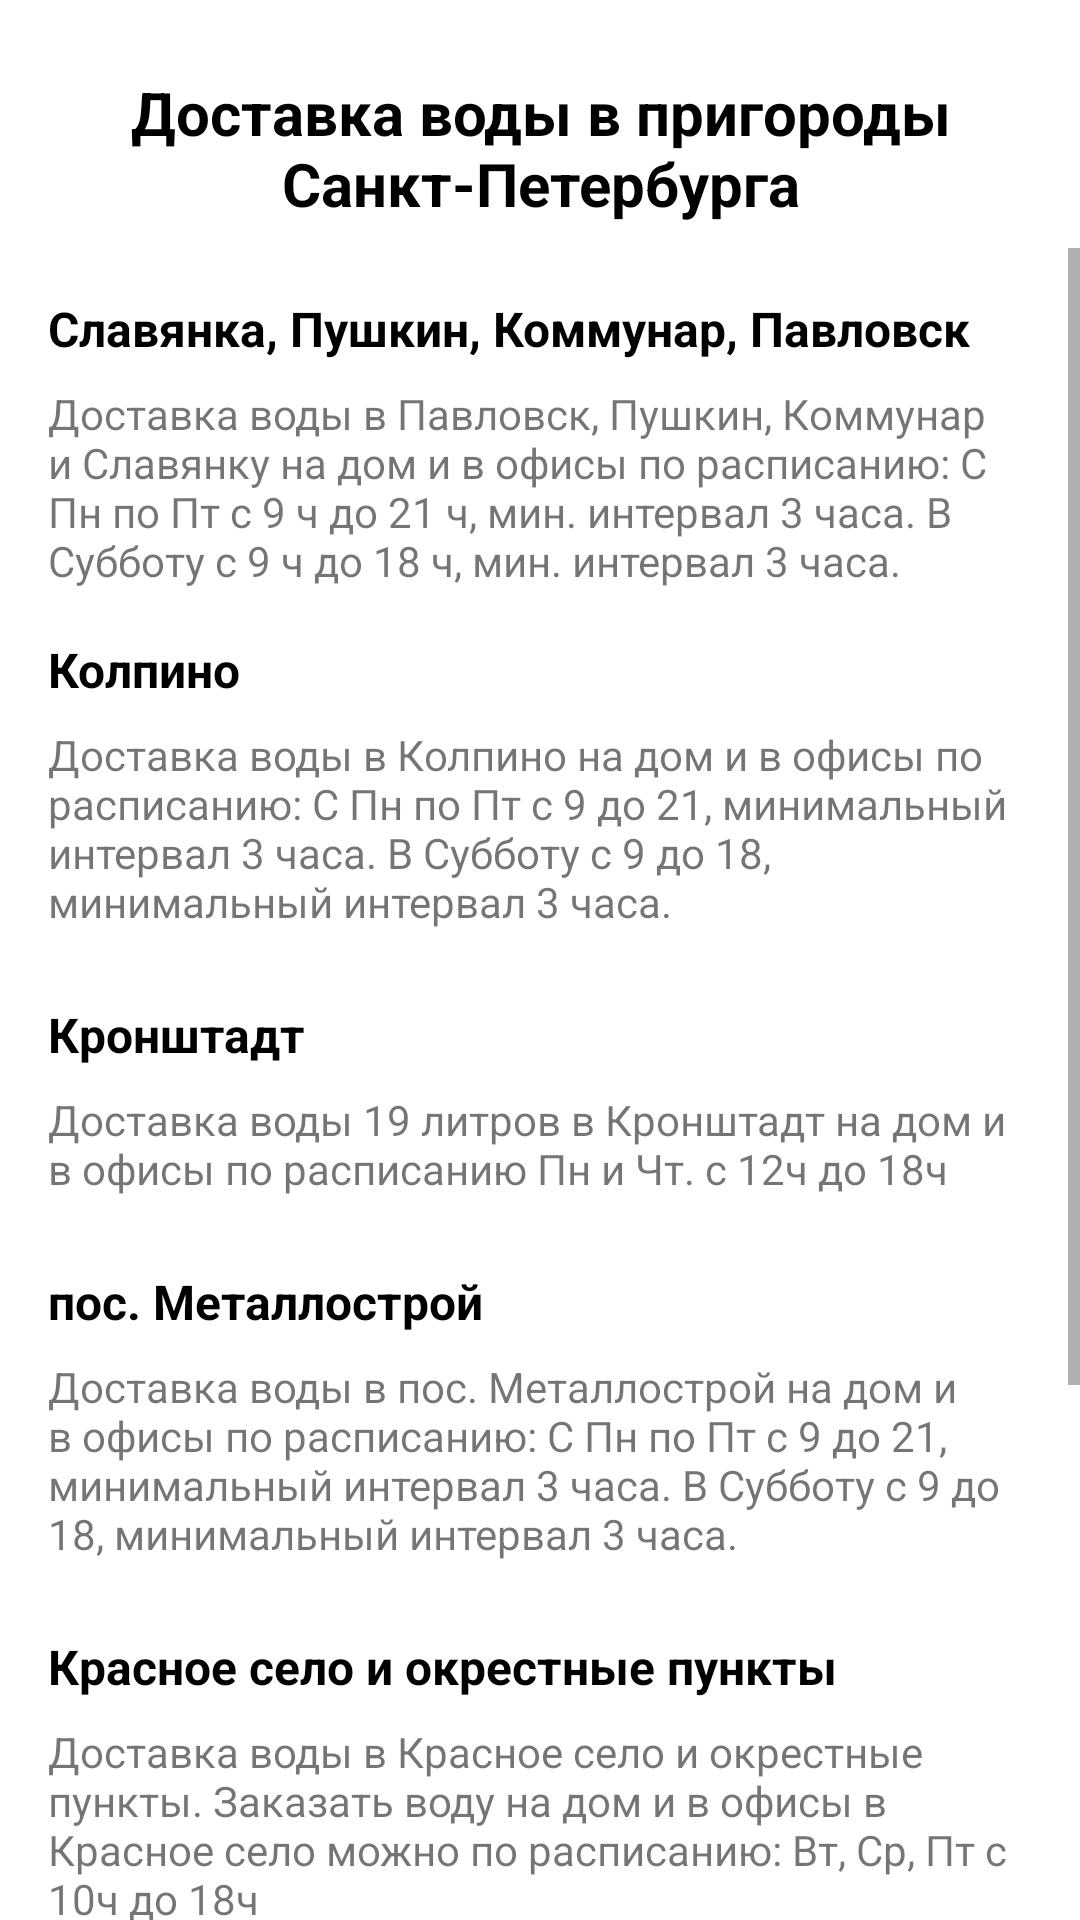

Write the Android layout XML for this screen, with the resource values it uses.
<!-- AndroidManifest.xml: application theme Theme.YouWater -->
<!-- res/layout/fragment_delivery_suburbs.xml -->
<?xml version="1.0" encoding="utf-8"?>
<androidx.constraintlayout.widget.ConstraintLayout xmlns:android="http://schemas.android.com/apk/res/android"
    xmlns:app="http://schemas.android.com/apk/res-auto"
    xmlns:tools="http://schemas.android.com/tools"
    android:layout_width="match_parent"
    android:layout_height="match_parent"
    tools:context=".screen.more.DeliverySuburbsFragment">

    <TextView
        android:id="@+id/tv_suburbs_logo"
        android:layout_width="wrap_content"
        android:layout_height="wrap_content"
        android:layout_marginStart="16dp"
        android:layout_marginTop="24dp"
        android:layout_marginEnd="16dp"
        android:text="@string/fragment_delivery_suburbs_text_logo"
        android:textAlignment="center"
        android:textColor="@color/black"
        android:textSize="20sp"
        android:textStyle="bold"
        app:layout_constraintEnd_toEndOf="parent"
        app:layout_constraintStart_toStartOf="parent"
        app:layout_constraintTop_toTopOf="parent" />

    <ScrollView
        android:layout_width="match_parent"
        android:layout_height="0dp"
        android:layout_marginTop="8dp"
        app:layout_constraintBottom_toBottomOf="parent"
        app:layout_constraintEnd_toEndOf="parent"
        app:layout_constraintStart_toStartOf="parent"
        app:layout_constraintTop_toBottomOf="@+id/tv_suburbs_logo">

        <LinearLayout
            android:layout_width="match_parent"
            android:layout_height="wrap_content"
            android:orientation="vertical">

            <TextView
                android:id="@+id/tv_pushkin"
                android:layout_width="match_parent"
                android:layout_height="wrap_content"
                android:layout_marginStart="16dp"
                android:layout_marginTop="16dp"
                android:layout_marginEnd="16dp"
                android:text="@string/fragment_delivery_suburbs_pushkin"
                android:textColor="@color/black"
                android:textSize="16sp"
                android:textStyle="bold" />

            <TextView
                android:id="@+id/tv_pushkin_text"
                android:layout_width="match_parent"
                android:layout_height="wrap_content"
                android:layout_marginStart="16dp"
                android:layout_marginTop="8dp"
                android:layout_marginEnd="16dp"
                android:text="@string/fragment_delivery_suburbs_pushkin_text" />

            <TextView
                android:id="@+id/tv_kolino"
                android:layout_width="match_parent"
                android:layout_height="wrap_content"
                android:layout_marginStart="16dp"
                android:layout_marginTop="16dp"
                android:layout_marginEnd="16dp"
                android:text="@string/fragment_delivery_suburbs_kolino"
                android:textColor="@color/black"
                android:textSize="16sp"
                android:textStyle="bold"/>

            <TextView
                android:id="@+id/tv_kolino_text"
                android:layout_width="match_parent"
                android:layout_height="wrap_content"
                android:layout_marginStart="16dp"
                android:layout_marginTop="8dp"
                android:layout_marginEnd="16dp"
                android:text="@string/fragment_delivery_suburbs_kolino_text" />

            <TextView
                android:id="@+id/tv_krondshtat"
                android:layout_width="wrap_content"
                android:layout_height="wrap_content"
                android:layout_marginStart="16dp"
                android:layout_marginTop="24dp"
                android:layout_marginEnd="16dp"
                android:text="@string/fragment_delivery_suburbs_krondshtat"
                android:textColor="@color/black"
                android:textSize="16sp"
                android:textStyle="bold" />

            <TextView
                android:id="@+id/tv_krondshtat_text"
                android:layout_width="match_parent"
                android:layout_height="wrap_content"
                android:layout_marginStart="16dp"
                android:layout_marginTop="8dp"
                android:layout_marginEnd="16dp"
                android:text="@string/fragment_delivery_suburbs_krondshtat_text" />

            <TextView
                android:id="@+id/tv_metalstroy"
                android:layout_width="wrap_content"
                android:layout_height="wrap_content"
                android:layout_marginStart="16dp"
                android:layout_marginTop="24dp"
                android:layout_marginEnd="16dp"
                android:text="@string/fragment_delivery_suburbs_metalstroy"
                android:textColor="@color/black"
                android:textSize="16sp"
                android:textStyle="bold" />

            <TextView
                android:id="@+id/tv_metalstroy_text"
                android:layout_width="match_parent"
                android:layout_height="wrap_content"
                android:layout_marginStart="16dp"
                android:layout_marginTop="8dp"
                android:layout_marginEnd="16dp"
                android:text="@string/fragment_delivery_suburbs_metalstroy_text" />

            <TextView
                android:id="@+id/tv_krasnoe_selo"
                android:layout_width="wrap_content"
                android:layout_height="wrap_content"
                android:layout_marginStart="16dp"
                android:layout_marginTop="24dp"
                android:layout_marginEnd="16dp"
                android:text="@string/fragment_delivery_suburbs_krasnoe_selo"
                android:textColor="@color/black"
                android:textSize="16sp"
                android:textStyle="bold" />

            <TextView
                android:id="@+id/tv_krasnoe_selo_text"
                android:layout_width="match_parent"
                android:layout_height="wrap_content"
                android:layout_marginStart="16dp"
                android:layout_marginTop="8dp"
                android:layout_marginEnd="16dp"
                android:text="@string/fragment_delivery_suburbs_krasnoe_selo_text" />

            <TextView
                android:id="@+id/tv_shushari"
                android:layout_width="wrap_content"
                android:layout_height="wrap_content"
                android:layout_marginStart="16dp"
                android:layout_marginTop="24dp"
                android:layout_marginEnd="16dp"
                android:text="@string/fragment_delivery_suburbs_shushari"
                android:textColor="@color/black"
                android:textSize="16sp"
                android:textStyle="bold" />

            <TextView
                android:id="@+id/tv_shushari_text"
                android:layout_width="match_parent"
                android:layout_height="wrap_content"
                android:layout_marginStart="16dp"
                android:layout_marginTop="8dp"
                android:layout_marginEnd="16dp"
                android:text="@string/fragment_delivery_suburbs_shushari_text" />

            <TextView
                android:id="@+id/tv_petergof"
                android:layout_width="wrap_content"
                android:layout_height="wrap_content"
                android:layout_marginStart="16dp"
                android:layout_marginTop="24dp"
                android:layout_marginEnd="16dp"
                android:text="@string/fragment_delivery_suburbs_petergof"
                android:textColor="@color/black"
                android:textSize="16sp"
                android:textStyle="bold" />

            <TextView
                android:id="@+id/tv_petergof_text"
                android:layout_width="match_parent"
                android:layout_height="wrap_content"
                android:layout_marginStart="16dp"
                android:layout_marginTop="8dp"
                android:layout_marginEnd="16dp"
                android:text="@string/fragment_delivery_suburbs_petergof_text" />
        </LinearLayout>
    </ScrollView>

</androidx.constraintlayout.widget.ConstraintLayout>
<!-- resources referenced by this layout -->
<resources>
  <color name="black">#FF000000</color>
  <string name="fragment_delivery_suburbs_kolino">Колпино</string>
  <string name="fragment_delivery_suburbs_kolino_text">
          Доставка воды в Колпино на дом и в офисы по расписанию:
  С Пн по Пт с 9 до 21, минимальный интервал 3 часа.
  В Субботу с 9 до 18, минимальный интервал 3 часа.
      </string>
  <string name="fragment_delivery_suburbs_krasnoe_selo">Красное село и окрестные пункты</string>
  <string name="fragment_delivery_suburbs_krasnoe_selo_text">
          Доставка воды в Красное село и окрестные пункты. Заказать воду на дом и в офисы в Красное село можно по расписанию:
  Вт, Ср, Пт с 10ч до 18ч
      </string>
  <string name="fragment_delivery_suburbs_krondshtat">Кронштадт</string>
  <string name="fragment_delivery_suburbs_krondshtat_text">
  Доставка воды 19 литров в Кронштадт на дом и в офисы по расписанию
  Пн и Чт. с 12ч до 18ч
      </string>
  <string name="fragment_delivery_suburbs_metalstroy">пос. Металлострой </string>
  <string name="fragment_delivery_suburbs_metalstroy_text">
          Доставка воды в пос. Металлострой на дом и в офисы по расписанию:
  С Пн по Пт с 9 до 21, минимальный интервал 3 часа.
  В Субботу с 9 до 18, минимальный интервал 3 часа.
      </string>
  <string name="fragment_delivery_suburbs_petergof">Петергоф, Ломоносов, Стрельна </string>
  <string name="fragment_delivery_suburbs_petergof_text">
          Доставка питьевой воды в Петергоф, Ломоносов, Стрельну на дом и в офис по расписанию:
  Стандартная доставка на следующий день, при заказе с Пн по Пт с 10 до 18
      </string>
  <string name="fragment_delivery_suburbs_pushkin">Славянка, Пушкин, Коммунар, Павловск</string>
  <string name="fragment_delivery_suburbs_pushkin_text">Доставка воды в Павловск, Пушкин, Коммунар и Славянку на дом и в офисы по расписанию:
  С Пн по Пт с 9 ч до 21 ч, мин. интервал 3 часа.
  В Субботу с 9 ч до 18 ч, мин. интервал 3 часа.
  </string>
  <string name="fragment_delivery_suburbs_shushari">Шушары</string>
  <string name="fragment_delivery_suburbs_shushari_text">
          Доставка воды 19 литров в Шушары на дом и в офисы по расписанию:
  С Пн по Пт с 9 до 21, минимальный интервал 3 часа.
  В Субботу с 9 до 18, минимальный интервал 3 часа.
      </string>
  <string name="fragment_delivery_suburbs_text_logo">Доставка воды в пригороды  Санкт-Петербурга</string>
  <style name="Theme.YouWater" parent="Theme.MaterialComponents.Light.NoActionBar">
          
          <item name="colorPrimary">@color/blue</item>
          <item name="colorPrimaryDark">@color/purple_700</item>
          <item name="colorAccent">@color/teal_200</item>
          <item name="windowActionBar">false</item>
          <item name="windowNoTitle">true</item>
          
          <item name="shapeAppearanceSmallComponent">@style/Button</item>
      </style>
  <color name="blue">#3C88F0</color>
  <color name="purple_700">#FF3700B3</color>
  <color name="teal_200">#FF03DAC5</color>
  <style name="Button" parent="ShapeAppearance.MaterialComponents.SmallComponent">
          <item name="cornerSize">12dp</item>
      </style>
</resources>
